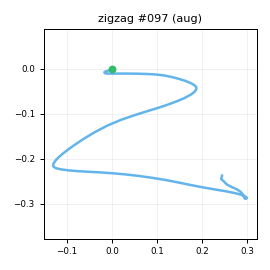

Source data for this figure (header and first rows):
t_s, ax, ay, az, gx, gy, gz, seq
0.00000, -0.8225, -0.1617, 0.531, -3.07, 1.821, -0.96, 0
0.01000, -0.8102, -0.1555, 0.5435, -1.909, 0.5472, -1.544, 1
0.02100, -0.7819, -0.1419, 0.5202, -2.613, 1.164, -1.328, 2
0.03000, -0.782, -0.1474, 0.5287, -3.758, 1.696, -1.701, 3
0.04000, -0.7877, -0.1244, 0.505, -3.749, 2.686, -1.003, 4
0.05000, -0.7645, -0.08600, 0.5194, -5.001, 1.532, -0.9384, 5
0.06000, -0.7763, -0.03573, 0.5319, -7.101, 2.889, -3.342, 6
0.07000, -0.7677, -0.04729, 0.5291, -10.27, 4.855, -9.18, 7
0.08000, -0.7812, -0.08319, 0.5464, -14.01, 6.692, -17.22, 8
0.09000, -0.8181, -0.1521, 0.563, -18.28, 7.169, -25.36, 9
0.1, -0.8055, -0.3638, 0.5466, -26.04, 8.416, -29.75, 10
0.11, -0.8054, -0.6712, 0.5253, -31.63, 10.98, -32.3, 11
0.12, -0.8606, -0.9223, 0.4344, -27.58, 13.44, -33.76, 12
0.13, -0.8799, -1.391, 0.411, 3.333, 17.71, -26.91, 13
0.14, -0.8267, -1.795, 0.3828, 29.43, 11.22, -22.44, 14
0.151, -0.7554, -1.81, 0.3827, 55.95, 1.588, -8.709, 15
0.16, -0.7218, -1.695, 0.3659, 95.75, 1.096, 6.554, 16
0.17, -0.648, -1.367, 0.3574, 132.8, -1.309, 23.4, 17
0.18, -0.5882, -1.005, 0.3709, 162.5, 0.3117, 34.96, 18
0.191, -0.5252, -0.6215, 0.3573, 178.6, 2.118, 43.03, 19
0.2, -0.4521, -0.2664, 0.3452, 185.7, 5.406, 49.75, 20
0.21, -0.3715, -0.03885, 0.3437, 180, 10.05, 57.3, 21
0.22, -0.3367, 0.1596, 0.3148, 166.9, 18.52, 68.92, 22
0.23, -0.3939, 0.3463, 0.211, 159.2, 32.02, 82.61, 23
0.24, -0.4465, 0.6884, 0.1646, 142.8, 37.59, 95.94, 24
0.25, -0.5132, 1.116, 0.07235, 124.5, 38.42, 102.4, 25
0.26, -0.5583, 1.62, 0.00426, 105.3, 43.06, 100.4, 26
0.27, -0.599, 2.025, -0.03987, 77.44, 41.81, 93.27, 27
0.28, -0.5587, 2.348, -0.05074, 43.12, 41.15, 79.89, 28
0.29, -0.5129, 2.556, -0.02989, 0.628, 43.64, 49.37, 29
0.3, -0.545, 2.5, -0.06770, -37.03, 53.07, 11.77, 30
0.31, -0.5089, 2.265, -0.1021, -78.37, 58.34, -23.09, 31
0.321, -0.4389, 1.99, -0.1614, -116.4, 61.02, -47.41, 32
0.33, -0.4246, 1.6, -0.2323, -152.7, 65.13, -61.39, 33
0.34, -0.4189, 1.281, -0.2868, -181.6, 68.05, -61.22, 34
0.35, -0.3651, 1.009, -0.2877, -207, 68.89, -52.94, 35
0.361, -0.2707, 0.8121, -0.2491, -228.5, 70, -45.05, 36
0.37, -0.243, 0.5808, -0.1275, -245.2, 77.39, -44.03, 37
0.38, -0.2749, 0.2812, -0.06706, -261, 89.39, -48.75, 38
0.39, -0.3881, -0.1671, -0.02276, -265.5, 111.4, -56.04, 39
0.4, -0.6058, -0.9452, -0.1012, -261.7, 135.7, -69.22, 40
0.41, -0.9811, -1.905, -0.1992, -248.3, 149.7, -83.64, 41
0.42, -1.36, -2.66, -0.2498, -218.8, 148.4, -86.83, 42
0.43, -1.618, -3.24, -0.175, -175.3, 132.6, -69.83, 43
0.44, -1.813, -3.687, -0.07713, -126.5, 113.4, -43.55, 44
0.45, -1.84, -3.841, 0.05114, -61.42, 85.42, -11.9, 45
0.46, -1.759, -3.559, 0.2014, -5.817, 56.76, 13.93, 46
0.47, -1.53, -3.1, 0.2982, 52.56, 35.9, 30.7, 47
0.48, -1.357, -2.732, 0.3033, 104.1, 24.4, 33.54, 48
0.491, -1.205, -2.443, 0.2702, 147.2, 18.95, 33.65, 49
0.5, -1.036, -2.141, 0.176, 183.9, 15.85, 39.39, 50
0.51, -0.8245, -1.884, 0.1082, 211.2, 12.19, 48.93, 51
0.52, -0.6426, -1.557, 0.02822, 236.8, 12.93, 62.2, 52
0.53, -0.54, -1.138, -0.09281, 254.1, 17.56, 76.37, 53
0.54, -0.4943, -0.6761, -0.2006, 262.9, 23.4, 88.36, 54
0.55, -0.456, -0.3179, -0.2905, 273.6, 31.5, 95.96, 55
0.56, -0.4229, -0.1195, -0.328, 277, 39.13, 96.07, 56
0.57, -0.5002, 0.126, -0.3743, 271.9, 44.65, 93.92, 57
0.58, -0.6865, 0.532, -0.5359, 259.2, 51.49, 93.25, 58
0.59, -0.8013, 0.7708, -0.5779, 253.7, 51.43, 93.7, 59
... 45 more rows
